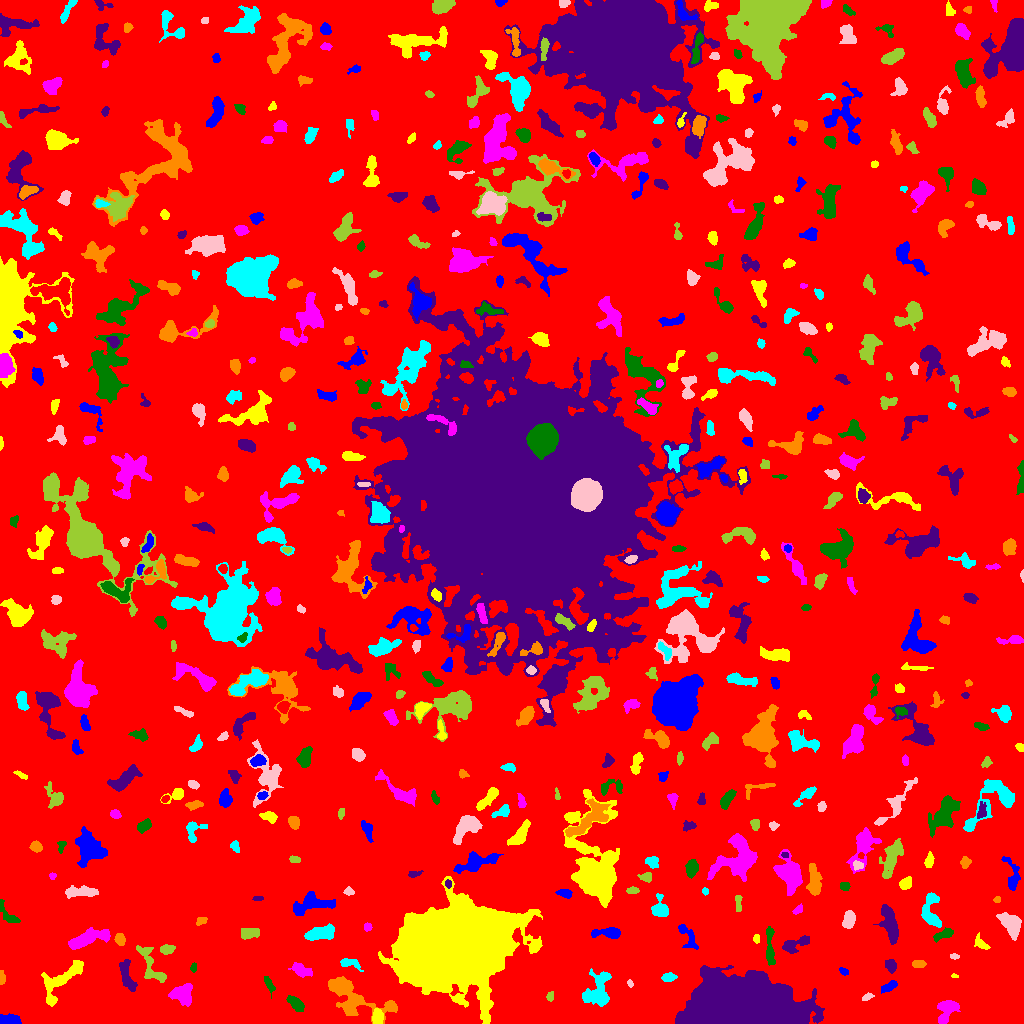

Data behind this chart, as committed beside it:
ID, X, Y, A, B, theta, total_flux, mu_max, mu_median, mu_mean, R_fwhm, R_e, R10, R90, x_start, x_end, y_start, y_end, area, greylevel
0, 517.3, 508.6, 300.8, 293.9, -0.3212, 1868652, 17.0, 2.0, 2.338, 30.64, 236.2, 89.4, 378.6, 0, 1023, 0, 1023, 799087, 2.338
1, 8.143, 3.44, 6.362, 2.359, -0.002545, 888.0, 13.0, 4.0, 4.554, 3.338, 4.146, 1.493, 6.747, 0, 21, 0, 10, 195, 9.554
2, 377.4, 5.88, 3.834, 2.434, 1.514, 749.0, 9.0, 5.0, 4.711, 5.171, 3.909, 1.596, 5.997, 372, 383, 0, 15, 159, 12.71
3, 947.4, 13.7, 6.726, 3.962, 0.9826, 1627, 14.0, 4.0, 4.757, 5.47, 5.262, 1.954, 8.759, 937, 960, 0, 23, 342, 9.757
4, 296.2, 19.41, 5.21, 2.375, -0.7032, 679.0, 8.0, 4.0, 3.5, 5.585, 4.442, 1.693, 6.77, 286, 304, 12, 28, 194, 8.5
5, 747.3, 16.61, 29.18, 12.82, -0.04058, 103300, 51.0, 15.0, 17.72, 22.51, 22, 8.444, 35.29, 675, 824, 0, 58, 5831, 21.72
6, 352.3, 27.27, 18.71, 7.251, -0.4526, 5108, 14.0, 4.0, 5.139, 9.062, 9.756, 3.613, 15.7, 328, 397, 0, 47, 994, 9.139
7, 597.8, 33.58, 10.14, 6.365, 1.206, 1913, 8.0, 3.0, 3.21, 8.406, 7.527, 2.877, 11.98, 582, 611, 17, 55, 596, 8.21
8, 866.9, 26.46, 2.842, 1.514, 0.4391, 145.0, 4.0, 2.0, 2.042, 3.7, 2.585, 0.9772, 4.107, 862, 874, 23, 31, 71, 9.042
9, 550.2, 27.07, 2.218, 1.808, 1.325, 204.0, 5.0, 3.0, 3.091, 3.785, 2.523, 1.128, 3.827, 546, 553, 22, 32, 66, 9.091
10, 13.11, 26.86, 5.402, 1.715, 0.8341, 200.0, 4.0, 2.0, 2.041, 4.754, 3.241, 1.262, 4.886, 6, 21, 20, 34, 98, 7.041
11, 889.3, 36.98, 4.428, 1.919, 0.5077, 301.0, 5.0, 2.0, 2.181, 4.146, 3.656, 1.382, 5.726, 881, 897, 30, 43, 138, 8.181
12, 61.09, 42.68, 15.75, 5.528, 0.7619, 934.0, 6.0, 1.0, 1.494, 6.024, 7.024, 2.523, 11.13, 41, 83, 17, 63, 625, 7.494
13, 182.7, 29.69, 5.301, 4.775, 0.09203, 1476, 8.0, 4.0, 4.0, 8.038, 5.997, 2.523, 9.305, 168, 192, 17, 40, 369, 9.0
14, 269.6, 38.53, 4.393, 1.581, -1.154, 191.0, 5.0, 1.0, 1.619, 2.985, 2.932, 1.128, 5.046, 264, 275, 25, 47, 118, 7.619
15, 126.6, 46.35, 8.28, 2.879, -1.292, 1108, 9.0, 3.0, 3.586, 5.262, 5.262, 2.034, 8.575, 119, 137, 32, 64, 309, 8.586
16, 1.629, 45.35, 3.288, 1.261, -1.469, 124.0, 4.0, 2.0, 1.632, 3.827, 2.459, 0.9772, 3.742, 0, 5, 39, 53, 76, 7.632
17, 668.6, 46.03, 3.53, 2.14, 0.1351, 376.0, 5.0, 3.5, 3.186, 4.853, 3.613, 1.493, 5.382, 661, 677, 42, 51, 118, 9.186
18, 630, 39.84, 1.757, 1.214, -1.105, 70.0, 4.0, 1.0, 1.628, 2.585, 1.784, 0.5642, 2.932, 627, 633, 36, 44, 43, 7.628
19, 151.3, 57.7, 12.75, 4.299, -1.056, 928.0, 6.0, 2.0, 2.332, 6.817, 6.383, 2.326, 9.853, 136, 166, 41, 78, 398, 7.332
20, 874.3, 51.36, 1.91, 1.534, 1.43, 112.0, 4.0, 2.0, 2.286, 3.385, 2.185, 0.7979, 3.338, 872, 878, 47, 55, 49, 8.286
21, 843.3, 52.18, 2.248, 1.484, -0.6109, 133.0, 4.0, 2.0, 2.078, 3.656, 2.459, 0.9772, 3.568, 839, 848, 48, 56, 64, 9.078
22, 954.3, 47.48, 1.79, 1.027, -0.09455, 97.0, 6.0, 3.0, 3.233, 2.523, 1.693, 0.5642, 2.585, 951, 958, 46, 50, 30, 8.233
23, 301.1, 53.41, 5.079, 2.631, -0.3906, 789.0, 9.0, 3.0, 3.67, 4.297, 4.406, 1.693, 7.181, 288, 312, 46, 61, 215, 8.67
24, 193.4, 56.31, 2.102, 1.432, 1.413, 81.0, 4.0, 1.0, 1.446, 2.585, 2.034, 0.7979, 3.478, 190, 196, 51, 61, 56, 7.446
25, 890.8, 58.07, 3.154, 2.287, -1.202, 479.0, 8.0, 3.0, 3.575, 4.514, 3.432, 1.382, 5.382, 885, 896, 50, 64, 134, 9.575
26, 918.7, 59.5, 3.296, 1.823, 9.650128479474304e-13, 220.0, 4.0, 2.0, 2.157, 4.652, 3.192, 1.262, 4.886, 912, 926, 56, 63, 102, 8.157
27, 349.6, 60.41, 5.808, 2.397, -0.2648, 418.0, 6.0, 2.0, 2.612, 4.918, 4.068, 1.493, 6.283, 340, 363, 52, 65, 160, 9.613
28, 954.4, 67.08, 2.214, 1.212, -0.05933, 105.0, 5.0, 2.0, 2.059, 2.326, 2.034, 0.7979, 3.338, 950, 959, 64, 70, 51, 8.059
29, 166.7, 74.04, 3.226, 2.129, 0.07686, 390.0, 6.0, 3.0, 3.023, 4.787, 3.385, 1.382, 5.262, 160, 175, 69, 79, 129, 10.02
30, 361.5, 77.5, 1.956, 1.844, -1.386, 237.0, 7.0, 4.0, 4.309, 3.432, 2.459, 0.9772, 3.7, 357, 365, 73, 81, 55, 9.309
31, 687.6, 87.09, 8.448, 3.078, -1.032, 529.0, 7.0, 2.0, 2.261, 2.706, 4.853, 1.693, 7.548, 678, 698, 74, 99, 234, 8.261
32, 756.5, 84.6, 2.101, 1.642, -1.563, 138.0, 4.0, 2.0, 2.421, 3.656, 2.394, 0.9772, 3.656, 753, 759, 80, 89, 57, 9.421
33, 86.12, 84.73, 9.828, 2.961, 0.3826, 1628, 9.0, 3.0, 3.263, 7.047, 6.103, 2.459, 9.997, 68, 110, 74, 96, 499, 9.263
34, 944.7, 89.52, 5.465, 2.056, 0.4023, 681.0, 11.0, 3.0, 4.102, 3.656, 3.785, 1.382, 6.308, 933, 953, 81, 96, 166, 10.1
35, 795.4, 79.05, 8.358, 2.949, 0.3685, 628.0, 5.0, 2.0, 2.326, 6.129, 4.918, 1.954, 7.736, 782, 809, 70, 88, 270, 8.326
36, 120, 83.79, 2.765, 2.117, -1.195, 343.0, 7.0, 3.0, 2.957, 3.827, 3.09, 1.262, 4.918, 114, 125, 78, 90, 116, 8.957
37, 320.1, 90.27, 7.931, 2.95, 0.2372, 1243, 8.0, 4.0, 3.453, 7.632, 6.077, 2.394, 9.184, 304, 334, 83, 100, 360, 8.453
38, 1011, 99.38, 6.423, 3.871, -0.9267, 2041, 13.0, 5.0, 5.128, 6.358, 6.024, 2.257, 9.575, 996, 1021, 83, 111, 398, 10.13
39, 249.2, 90.64, 5.34, 2.768, 0.09672, 390.0, 4.0, 2.0, 2.01, 6.604, 4.514, 1.784, 6.84, 241, 259, 84, 95, 194, 8.01
40, 965.6, 97.53, 4.836, 1.688, -1.491, 374.0, 7.0, 3.0, 3.197, 4.297, 3.523, 1.382, 5.262, 961, 969, 87, 106, 117, 8.197
41, 610, 90.76, 6.118, 2.217, 0.0008374, 1037, 12.0, 3.0, 4.148, 5.109, 4.029, 1.596, 6.747, 591, 620, 85, 96, 250, 10.15
42, 981.4, 79.36, 4.446, 2.174, -0.7001, 366.0, 6.0, 3.0, 2.773, 4.787, 3.568, 1.382, 5.528, 974, 990, 74, 91, 132, 7.773
43, 367.5, 96.47, 1.808, 1.685, 0.1764, 139.0, 6.0, 2.0, 2.172, 2.764, 2.185, 0.7979, 3.568, 364, 372, 92, 101, 64, 9.172
44, 769.8, 76.82, 11.49, 1.968, -1.541, 1046, 7.0, 4.0, 3.992, 6.933, 5.352, 2.111, 8.117, 766, 775, 58, 97, 262, 9.992
45, 889.8, 99.41, 9.81, 2.778, -1.313, 1338, 8.0, 2.0, 2.841, 7.59, 6.103, 2.394, 9.657, 873, 898, 79, 119, 471, 8.841
46, 201.1, 102.8, 2.997, 1.854, 0.5057, 110.0, 3.0, 1.0, 1.358, 3.478, 2.877, 1.128, 4.334, 196, 207, 98, 106, 81, 7.358
47, 931, 113, 9.857, 4.314, -1.503, 1444, 9.0, 3.0, 3.628, 6.18, 6.129, 2.459, 9.772, 921, 941, 96, 131, 398, 8.628
48, 848.6, 103.5, 4.5, 2.678, 1.315, 1324, 13.0, 7.0, 6.687, 5.67, 4.478, 1.784, 6.887, 842, 855, 95, 113, 198, 10.69
49, 738.2, 121.3, 4.753, 1.614, -1.532, 204.0, 4.0, 2.0, 2.0, 4.549, 3.141, 1.262, 5.046, 735, 742, 112, 128, 102, 7.0
50, 40.87, 107.8, 5.11, 4.312, -1.326, 1108, 7.0, 3.0, 3.388, 6.817, 5.836, 2.326, 8.938, 30, 49, 99, 119, 327, 8.388
51, 311.3, 119.8, 10.77, 4.43, 0.1738, 1871, 10.0, 3.0, 3.72, 6.58, 6.979, 2.585, 10.98, 293, 335, 108, 132, 503, 8.72
52, 452.8, 74.86, 24.22, 16.26, 0.242, 231337, 119.0, 11.0, 22.28, 19.48, 22.06, 8.292, 42.3, 378, 542, 0, 147, 10383, 27.28
53, 797.8, 113.6, 2.879, 1.65, 0.6118, 107.0, 3.0, 1.0, 1.408, 3.29, 2.764, 0.9772, 4.26, 792, 802, 109, 120, 76, 8.408
54, 6.825, 109.9, 8.315, 2.858, -0.9016, 343.0, 5.0, 2.0, 1.796, 2.523, 4.787, 1.693, 6.956, 0, 20, 101, 124, 191, 7.796
55, 258.2, 125.1, 2.609, 1.126, 0.02314, 130.0, 6.0, 2.0, 2.549, 2.821, 2.111, 0.7979, 3.385, 252, 263, 123, 127, 51, 8.549
56, 997.2, 124.1, 1.514, 1.321, 0.5978, 123.0, 8.0, 2.0, 2.733, 2.185, 1.693, 0.5642, 2.764, 993, 1000, 121, 127, 45, 8.733
57, 660.2, 114, 4.764, 3.602, -1.327, 1275, 14.0, 4.0, 5.06, 4.787, 4.478, 1.693, 7.485, 651, 668, 107, 130, 252, 10.06
58, 79.52, 131.6, 8.304, 2.371, 0.01329, 1058, 8.0, 3.0, 3.515, 6.864, 5.412, 2.111, 8.482, 65, 98, 125, 138, 301, 8.515
59, 632.4, 133, 3.203, 1.622, 0.009673, 248.0, 5.0, 3.0, 3.024, 4.068, 2.985, 1.128, 4.478, 626, 639, 130, 137, 82, 8.024
... 514 more rows
